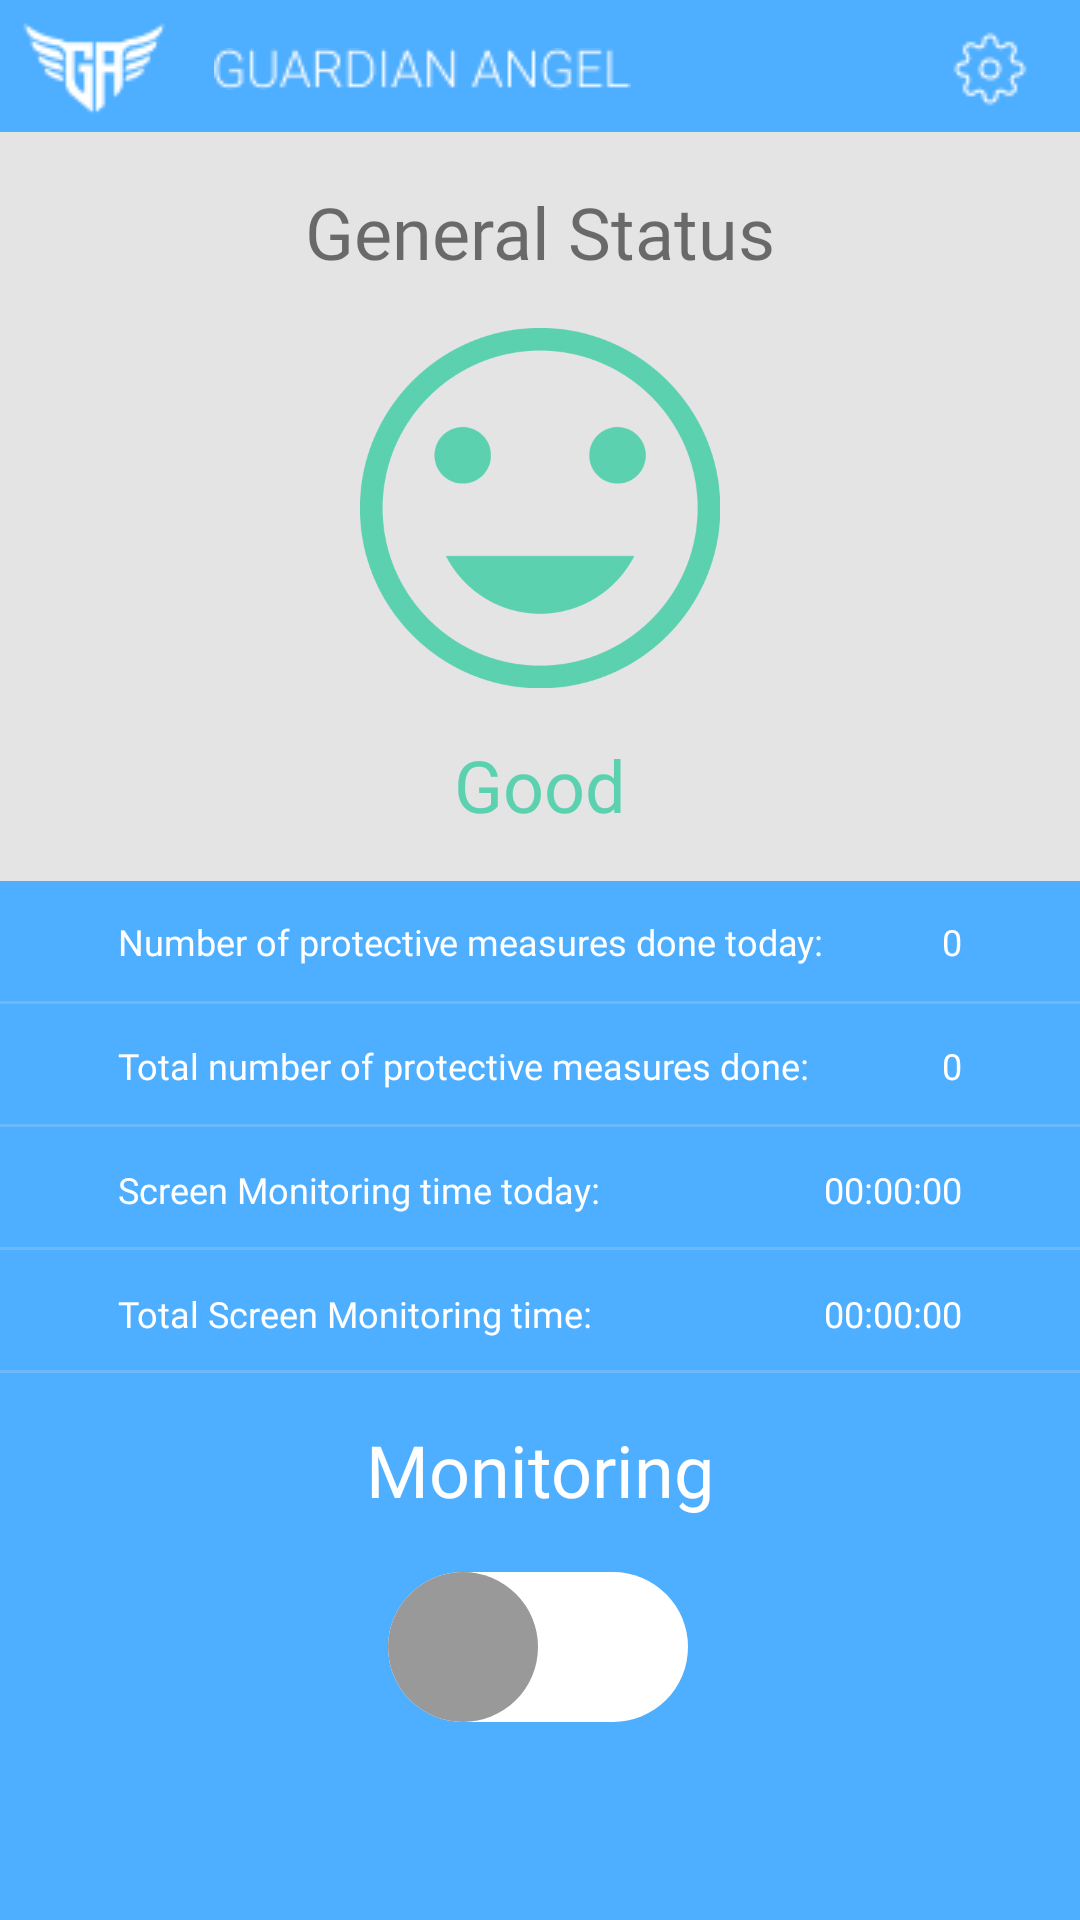

Write the Android layout XML for this screen, with the resource values it uses.
<!-- AndroidManifest.xml: activity theme Theme.AppCompat.Light.NoActionBar -->
<!-- res/layout/home.xml -->
<?xml version="1.0" encoding="utf-8"?>
<androidx.constraintlayout.widget.ConstraintLayout xmlns:android="http://schemas.android.com/apk/res/android"
    xmlns:app="http://schemas.android.com/apk/res-auto"
    xmlns:tools="http://schemas.android.com/tools"
    android:layout_width="match_parent"
    android:layout_height="match_parent"
    android:background="#4EAEFF" >

    <ImageView
        android:id="@+id/imageView4"
        android:layout_width="wrap_content"
        android:layout_height="wrap_content"
        android:layout_marginStart="7dp"
        android:layout_marginTop="7dp"
        app:layout_constraintStart_toStartOf="parent"
        app:layout_constraintTop_toTopOf="parent"
        android:src = "@drawable/logotop"/>

    <ImageView
        android:id="@+id/imageView8"
        android:layout_width="wrap_content"
        android:layout_height="wrap_content"
        android:layout_marginTop="16dp"
        android:src="@drawable/logotext"
        app:layout_constraintEnd_toEndOf="parent"
        app:layout_constraintHorizontal_bias="0.3"
        app:layout_constraintStart_toStartOf="@+id/imageView4"
        app:layout_constraintTop_toTopOf="parent"
        />

    <ImageView
        android:id="@+id/stn_btn"
        android:layout_width="wrap_content"
        android:layout_height="wrap_content"
        android:layout_marginTop="9dp"
        android:layout_marginEnd="16dp"
        app:layout_constraintEnd_toEndOf="parent"
        app:layout_constraintTop_toTopOf="parent"
        android:src="@drawable/settings" />

    <ImageView
        android:id="@+id/imageView13"
        android:layout_width="match_parent"
        android:layout_height="wrap_content"
        android:layout_marginTop="40dp"
        app:layout_constraintEnd_toEndOf="parent"
        app:layout_constraintStart_toStartOf="parent"
        app:layout_constraintTop_toBottomOf="@+id/imageView14"
        android:src="@drawable/divider" />

    <ImageView
        android:id="@+id/imageView15"
        android:layout_width="match_parent"
        android:layout_height="wrap_content"
        android:layout_marginTop="40dp"
        app:layout_constraintEnd_toEndOf="parent"
        app:layout_constraintStart_toStartOf="parent"
        app:layout_constraintTop_toBottomOf="@+id/linearLayout"
        android:src="@drawable/divider" />

    <ImageView
        android:id="@+id/imageView14"
        android:layout_width="match_parent"
        android:layout_height="wrap_content"
        android:layout_marginTop="40dp"
        app:layout_constraintEnd_toEndOf="parent"
        app:layout_constraintStart_toStartOf="parent"
        app:layout_constraintTop_toBottomOf="@+id/imageView15"
        android:src="@drawable/divider" />

    <ImageView
        android:id="@+id/imageView12"
        android:layout_width="match_parent"
        android:layout_height="wrap_content"
        android:layout_marginTop="40dp"
        app:layout_constraintEnd_toEndOf="parent"
        app:layout_constraintStart_toStartOf="parent"
        app:layout_constraintTop_toBottomOf="@+id/imageView13"
        android:src="@drawable/divider" />

    <LinearLayout
        android:id="@+id/linearLayout"
        android:layout_width="0dp"
        android:layout_height="wrap_content"
        android:layout_marginTop="44dp"
        android:background="#E4E4E4"
        android:gravity="center_horizontal"
        android:orientation="vertical"
        app:layout_constraintEnd_toEndOf="parent"
        app:layout_constraintHorizontal_bias="0.0"
        app:layout_constraintStart_toStartOf="parent"
        app:layout_constraintTop_toTopOf="parent">

        <TextView
            android:id="@+id/textView9"
            android:layout_width="wrap_content"
            android:layout_height="wrap_content"
            android:layout_marginTop="17dp"
            android:fontFamily="@font/open_sans"
            android:text="General Status"
            android:textSize="24sp"
            app:layout_constraintEnd_toEndOf="parent"
            app:layout_constraintStart_toStartOf="parent" />

        <ImageView
            android:id="@+id/imageView10"
            android:layout_width="120dp"
            android:layout_height="120dp"
            android:layout_marginTop="16dp"
            android:alpha="0.6"
            android:src="@drawable/good"
            app:layout_constraintEnd_toEndOf="parent"
            app:layout_constraintStart_toStartOf="parent" />

        <TextView
            android:id="@+id/textView10"
            android:layout_width="wrap_content"
            android:layout_height="wrap_content"
            android:layout_marginTop="16dp"
            android:layout_marginBottom="16dp"
            android:alpha="0.6"
            android:fontFamily="@font/open_sans_bold"
            android:text="Good"
            android:textColor="#00C48C"
            android:textSize="24sp"
            app:layout_constraintEnd_toEndOf="parent"
            app:layout_constraintStart_toStartOf="parent" />
    </LinearLayout>

    <LinearLayout
        android:layout_width="0dp"
        android:layout_height="wrap_content"
        android:gravity="center"
        android:orientation="horizontal"
        app:layout_constraintEnd_toEndOf="parent"
        app:layout_constraintStart_toStartOf="parent"
        app:layout_constraintTop_toBottomOf="@+id/linearLayout">

        <LinearLayout
            android:layout_width="wrap_content"
            android:layout_height="match_parent"
            android:layout_gravity="left"
            android:gravity="left"
            android:orientation="vertical">

            <TextView
                android:id="@+id/textView14"
                android:layout_width="match_parent"
                android:layout_height="wrap_content"
                android:layout_marginLeft="12dp"
                android:layout_marginTop="12dp"
                android:layout_marginBottom="0dp"
                android:fontFamily="@font/open_sans_semibold"
                android:text="Number of protective measures done today:"
                android:textColor="#FFFFFF"
                android:textSize="12sp" />

            <TextView
                android:id="@+id/textView13"
                android:layout_width="match_parent"
                android:layout_height="wrap_content"
                android:layout_marginLeft="12dp"
                android:layout_marginTop="25dp"
                android:layout_marginBottom="0dp"
                android:fontFamily="@font/open_sans_semibold"
                android:text="Total number of protective measures done:"
                android:textColor="#FFFFFF"
                android:textSize="12sp" />

            <TextView
                android:id="@+id/textView12"
                android:layout_width="match_parent"
                android:layout_height="wrap_content"
                android:layout_marginLeft="12dp"
                android:layout_marginTop="25dp"
                android:layout_marginBottom="0dp"
                android:fontFamily="@font/open_sans_semibold"
                android:text="Screen Monitoring time today:"
                android:textColor="#FFFFFF"
                android:textSize="12sp" />

            <TextView
                android:id="@+id/textView11"
                android:layout_width="match_parent"
                android:layout_height="wrap_content"
                android:layout_marginLeft="12dp"
                android:layout_marginTop="25dp"
                android:layout_marginBottom="12dp"
                android:fontFamily="@font/open_sans_semibold"
                android:text="Total Screen Monitoring time:"
                android:textColor="#FFFFFF"
                android:textSize="12sp" />

        </LinearLayout>

        <LinearLayout
            android:layout_width="wrap_content"
            android:layout_height="match_parent"
            android:gravity="right"
            android:orientation="vertical">

            <TextView
                android:id="@+id/textView16"
                android:layout_width="wrap_content"
                android:layout_height="wrap_content"
                android:layout_marginTop="12dp"
                android:layout_marginRight="12dp"
                android:layout_marginBottom="0dp"
                android:fontFamily="@font/open_sans_semibold"
                android:text="0"
                android:textColor="#FFFFFF"
                android:textSize="12sp" />

            <TextView
                android:id="@+id/textView18"
                android:layout_width="wrap_content"
                android:layout_height="wrap_content"
                android:layout_marginTop="25dp"
                android:layout_marginRight="12dp"
                android:layout_marginBottom="0dp"
                android:fontFamily="@font/open_sans_semibold"
                android:text="0"
                android:textColor="#FFFFFF"
                android:textSize="12sp" />

            <TextView
                android:id="@+id/textView19"
                android:layout_width="wrap_content"
                android:layout_height="wrap_content"
                android:layout_marginTop="25dp"
                android:layout_marginRight="12dp"
                android:layout_marginBottom="0dp"
                android:fontFamily="@font/open_sans_semibold"
                android:text="00:00:00"
                android:textColor="#FFFFFF"
                android:textSize="12sp" />

            <TextView
                android:id="@+id/textView20"
                android:layout_width="wrap_content"
                android:layout_height="wrap_content"
                android:layout_marginTop="25dp"
                android:layout_marginRight="12dp"
                android:layout_marginBottom="12dp"
                android:fontFamily="@font/open_sans_semibold"
                android:text="00:00:00"
                android:textColor="#FFFFFF"
                android:textSize="12sp" />

        </LinearLayout>

    </LinearLayout>

    <androidx.appcompat.widget.SwitchCompat
        android:id="@+id/swOnOff"
        android:layout_width="100dp"
        android:layout_height="54dp"
        android:layout_gravity="center"
        android:layout_marginTop="16dp"
        android:fontFamily="@font/open_sans_bold"
        android:textSize="20sp"
        android:thumb="@drawable/custom_thumb"
        app:layout_constraintEnd_toEndOf="parent"
        app:layout_constraintHorizontal_bias="0.498"
        app:layout_constraintStart_toStartOf="parent"
        app:layout_constraintTop_toBottomOf="@+id/textView3"
        app:showText="false"
        app:track="@drawable/custom_track" />

    <TextView
        android:id="@+id/textView3"
        android:layout_width="wrap_content"
        android:layout_height="wrap_content"
        android:layout_marginTop="16dp"
        android:fontFamily="@font/open_sans_bold"
        android:text="Monitoring"
        android:textColor="#FFFFFF"
        android:textSize="24sp"
        app:layout_constraintEnd_toEndOf="parent"
        app:layout_constraintStart_toStartOf="parent"
        app:layout_constraintTop_toBottomOf="@+id/imageView12" />

</androidx.constraintlayout.widget.ConstraintLayout>
<!-- resources referenced by this layout -->
<resources>
  <!-- drawable custom_thumb (drawable) -->
  <?xml version="1.0" encoding="utf-8"?>
  <selector
      xmlns:android="http://schemas.android.com/apk/res/android">
      <item android:state_checked="false">
          <shape android:shape="oval">
              <solid android:color="#999"/>
              <size android:width="50dp"
                  android:height="50dp"/>
  
          </shape>
      </item>
      <item android:state_checked="true">
          <shape android:shape="oval">
              <solid android:color="#00C48C"/>
              <size android:width="50dp"
                  android:height="50dp"/>
          </shape>
      </item>
  </selector>
  <!-- drawable custom_track (drawable) -->
  <?xml version="1.0" encoding="utf-8"?>
  <selector xmlns:android="http://schemas.android.com/apk/res/android">
      <item android:state_checked="false">
          <shape android:shape="rectangle">
              <corners android:radius="25dp" />
              <solid android:color="#ffffff" />
              <size android:height="50dp" />
          </shape>
      </item>
      <item android:state_checked="true">
          <shape android:shape="rectangle">
              <corners android:radius="25dp" />
              <solid android:color="#ffffff" />
              <size android:height="50dp" />
          </shape>
      </item>
  </selector>
  <!-- drawable divider: png bitmap (drawable, 137 bytes) -->
  <!-- drawable good: png bitmap (drawable, 13558 bytes) -->
  <!-- drawable logotext: png bitmap (drawable, 1226 bytes) -->
  <!-- drawable logotop: png bitmap (drawable, 1083 bytes) -->
  <!-- drawable settings: png bitmap (drawable, 584 bytes) -->
</resources>
